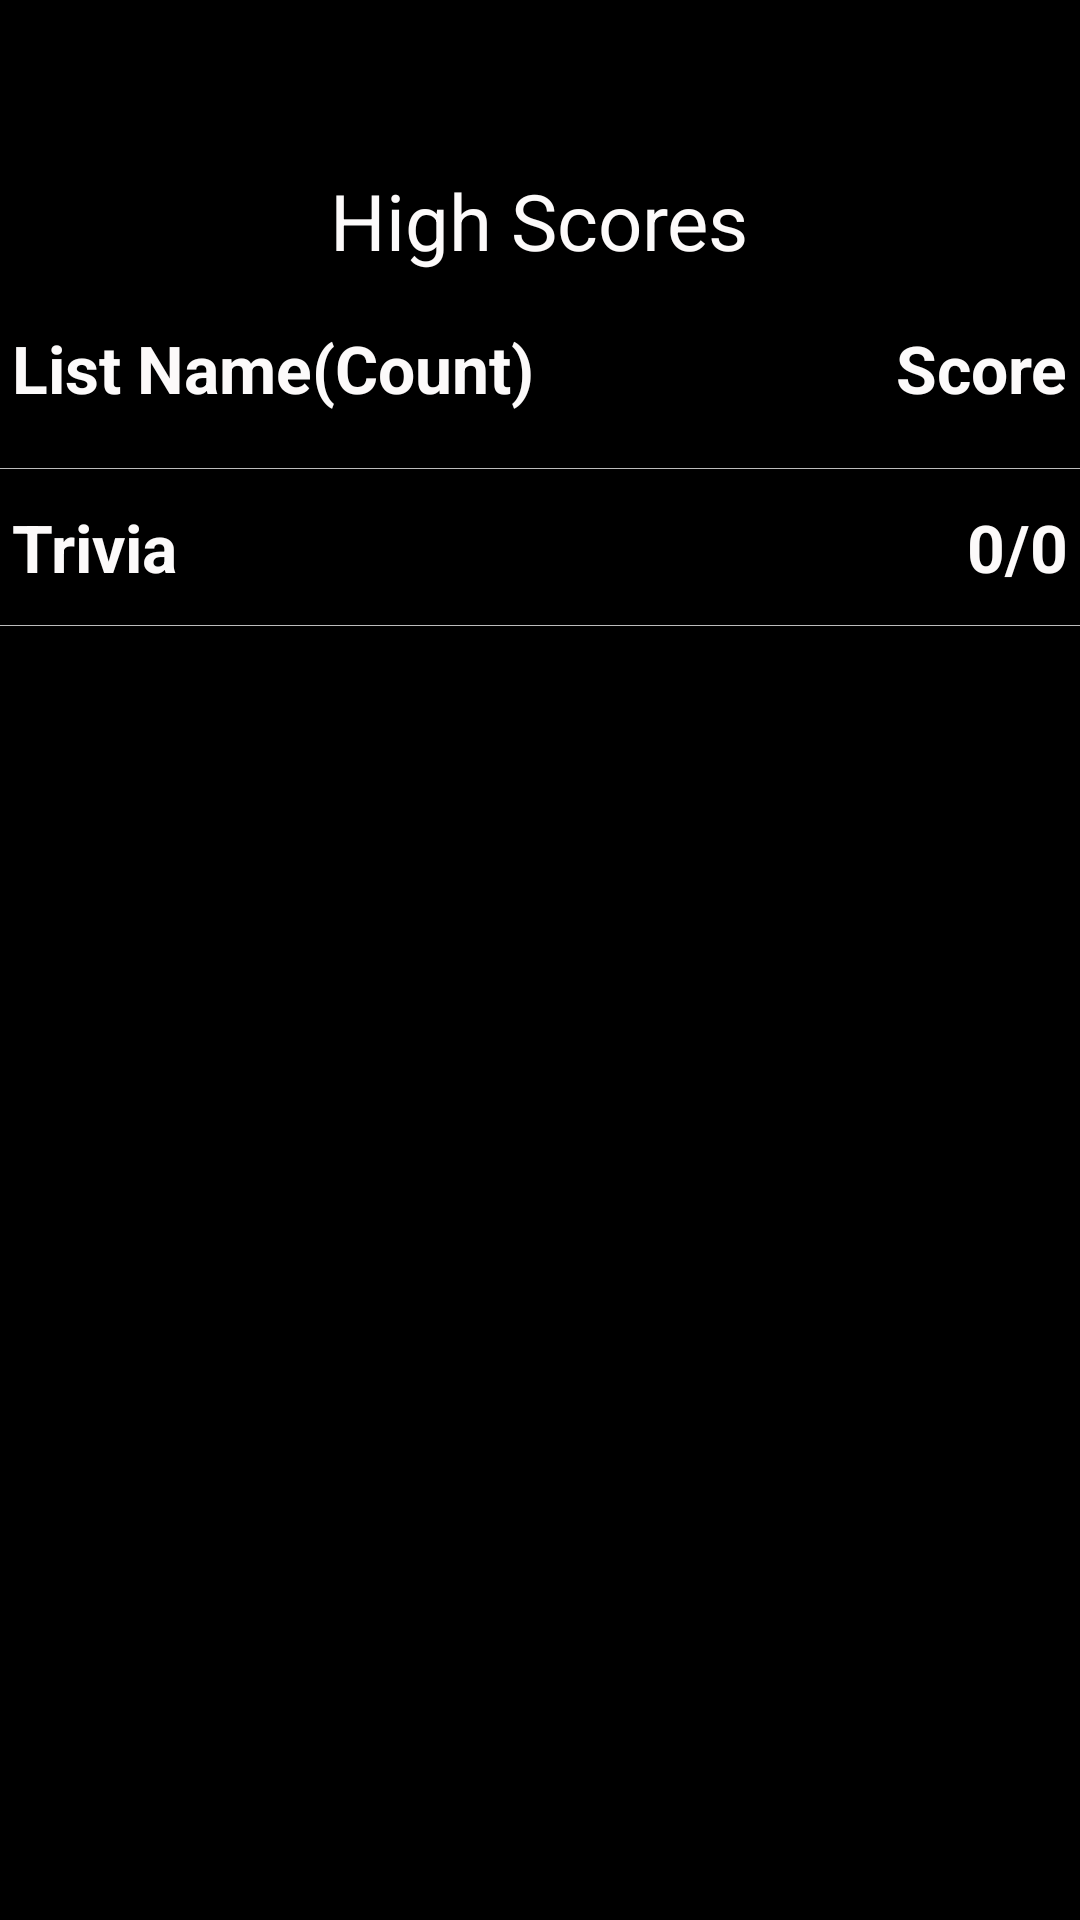

The Android layout XML behind this screen, and the referenced resources:
<!-- AndroidManifest.xml: application theme android:Theme.Black.NoTitleBar -->
<!-- res/layout/manu_ui.xml -->
<?xml version="1.0" encoding="utf-8"?>

<LinearLayout xmlns:android="http://schemas.android.com/apk/res/android"
    android:layout_width="match_parent"
    android:layout_height="match_parent"
    android:background="@color/black"
    android:orientation="vertical" >

    <LinearLayout
        android:layout_width="match_parent"
        android:layout_height="52dp"
        android:orientation="vertical" >
    </LinearLayout>

    <RelativeLayout
        android:layout_width="match_parent"
        android:layout_height="52dp"
        android:padding="4dp" >

     

        <TextView
            android:id="@+id/textView1"
            style="@style/textViewHeaderDialogStyle"
            android:layout_width="wrap_content"
            android:layout_height="wrap_content"
            android:layout_alignParentTop="true"
            android:layout_centerInParent="true"
            android:text="High Scores"
            android:textColor="@color/white" />

        
    </RelativeLayout>

    <RelativeLayout
        android:layout_width="match_parent"
        android:layout_height="52dp"
        android:padding="4dp" >

        <TextView
            style="@style/textViewMessageDialogStyle"
            android:layout_width="wrap_content"
            android:layout_height="wrap_content"
            android:layout_alignParentLeft="true"
            android:text="@string/list_name" />

        <TextView
            style="@style/textViewMessageDialogStyle"
            android:layout_width="wrap_content"
            android:layout_height="wrap_content"
            android:layout_alignParentRight="true"
            android:text="@string/score" />
    </RelativeLayout>

    <View
        android:layout_width="match_parent"
        android:layout_height="1px"
        android:background="@color/grey" />

    <RelativeLayout
        android:id="@+id/rlMathForMenuUI"
        android:layout_width="match_parent"
        android:layout_height="52dp"
        android:background="@drawable/btn_big_selector"
        android:padding="4dp" >

        <TextView
            style="@style/textViewMessageDialogStyle"
            android:layout_width="wrap_content"
            android:layout_height="wrap_content"
            android:layout_alignParentLeft="true"
            android:layout_centerInParent="true"
            android:text="Trivia" />

        <TextView
            android:id="@+id/tvMathScoreForMenuUI"
            style="@style/textViewMessageDialogStyle"
            android:layout_width="wrap_content"
            android:layout_height="wrap_content"
            android:layout_alignParentRight="true"
            android:layout_centerInParent="true"
            android:text="0/0" />
    </RelativeLayout>

    <View
        android:layout_width="match_parent"
        android:layout_height="1px"
        android:background="@color/grey" />

    
</LinearLayout>
<!-- resources referenced by this layout -->
<resources>
  <color name="black">#000000</color>
  <color name="grey"> #bcbcbc</color>
  <color name="white">#FCFAFA</color>
  <string name="list_name">List Name(Count)</string>
  <string name="religion">RELIGION</string>
  <string name="science">SCIENCE</string>
  <string name="score">Score</string>
  <string name="sport">SPORTS</string>
  <style name="textViewHeaderDialogStyle">
          <item name="android:textColor">@android:color/black</item>
          <item name="android:textSize">26.0sp</item>
          <item name="android:shadowColor">#7F000000</item>
          <item name="android:shadowRadius">1</item>
          <item name="android:shadowDx">1</item>
          <item name="android:shadowDy">1</item>
      </style>
  <style name="textViewMessageDialogStyle">
          <item name="android:textColor">@color/white</item>
          <item name="android:textSize">22.0sp</item>
          <item name="android:shadowColor">#7F000000</item>
          <item name="android:shadowRadius">1</item>
          <item name="android:shadowDx">1</item>
          <item name="android:shadowDy">1</item>
          <item name="android:textStyle">bold</item>
      </style>
</resources>
